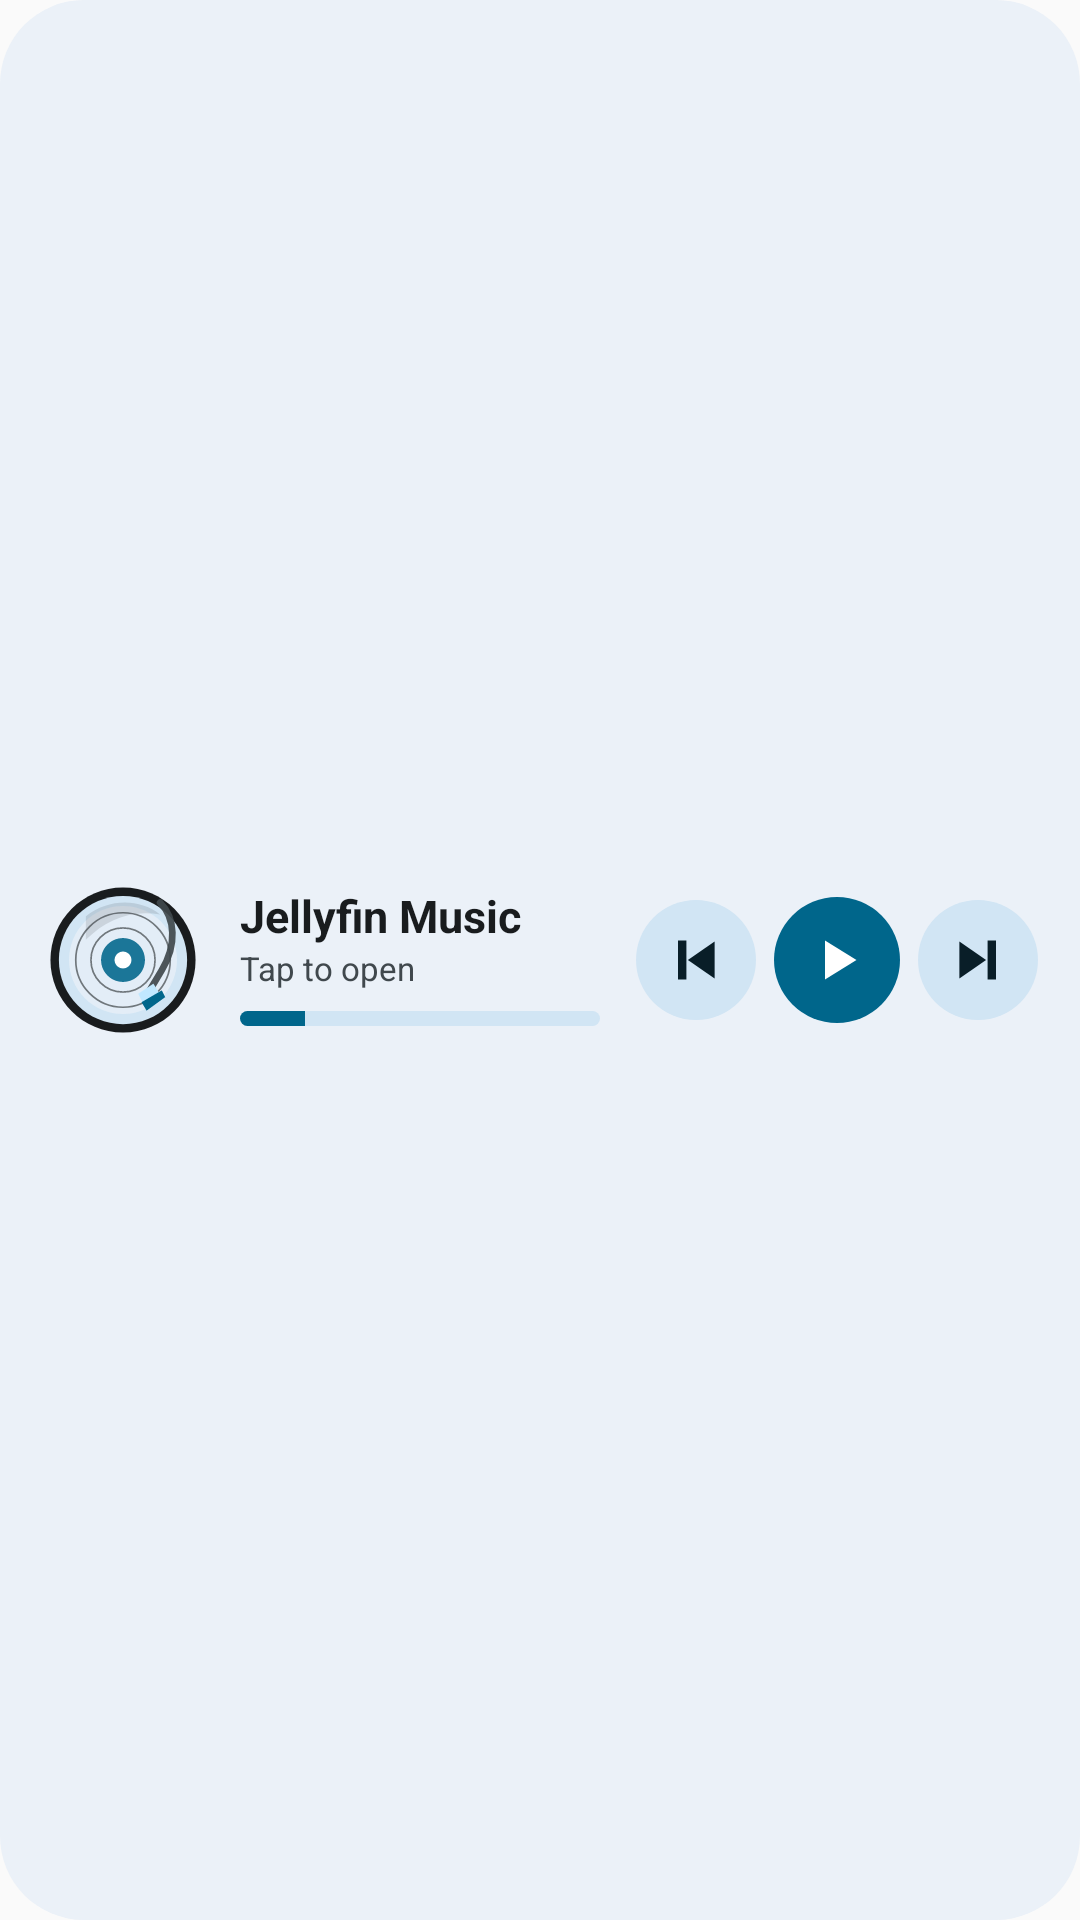

Produce the Android XML layout that renders to this screen, including the resource entries it uses.
<!-- AndroidManifest.xml: application theme AppTheme -->
<!-- res/layout/widget_music_pill.xml -->
<?xml version="1.0" encoding="utf-8"?>
<RelativeLayout xmlns:android="http://schemas.android.com/apk/res/android"
    android:id="@+id/widget_root"
    android:layout_width="match_parent"
    android:layout_height="match_parent"
    android:background="@drawable/widget_pill_background"
    android:paddingStart="14dp"
    android:paddingTop="10dp"
    android:paddingEnd="14dp"
    android:paddingBottom="10dp">

    <ImageView
        android:id="@+id/widget_album"
        android:layout_width="54dp"
        android:layout_height="54dp"
        android:layout_alignParentStart="true"
        android:layout_centerVertical="true"
        android:contentDescription="@string/widget_music_pill_description"
        android:scaleType="fitCenter"
        android:src="@drawable/widget_vinyl" />

    <ImageView
        android:id="@+id/widget_next"
        android:layout_width="40dp"
        android:layout_height="40dp"
        android:layout_alignParentEnd="true"
        android:layout_centerVertical="true"
        android:background="@drawable/widget_control_button"
        android:contentDescription="Next"
        android:padding="10dp"
        android:scaleType="center"
        android:src="@drawable/widget_icon_next" />

    <ImageView
        android:id="@+id/widget_play"
        android:layout_width="42dp"
        android:layout_height="42dp"
        android:layout_centerVertical="true"
        android:layout_marginEnd="6dp"
        android:layout_toStartOf="@id/widget_next"
        android:background="@drawable/widget_play_button"
        android:contentDescription="Play or pause"
        android:padding="12dp"
        android:scaleType="center"
        android:src="@drawable/widget_icon_play" />

    <ImageView
        android:id="@+id/widget_previous"
        android:layout_width="40dp"
        android:layout_height="40dp"
        android:layout_centerVertical="true"
        android:layout_marginEnd="6dp"
        android:layout_toStartOf="@id/widget_play"
        android:background="@drawable/widget_control_button"
        android:contentDescription="Previous"
        android:padding="10dp"
        android:scaleType="center"
        android:src="@drawable/widget_icon_previous" />

    <TextView
        android:id="@+id/widget_title"
        android:layout_width="match_parent"
        android:layout_height="wrap_content"
        android:layout_alignTop="@id/widget_album"
        android:layout_marginStart="12dp"
        android:layout_marginTop="2dp"
        android:layout_marginEnd="12dp"
        android:layout_toEndOf="@id/widget_album"
        android:layout_toStartOf="@id/widget_previous"
        android:ellipsize="end"
        android:maxLines="1"
        android:text="Jellyfin Music"
        android:textColor="@color/widget_on_surface"
        android:textSize="15sp"
        android:textStyle="bold" />

    <TextView
        android:id="@+id/widget_artist"
        android:layout_width="match_parent"
        android:layout_height="wrap_content"
        android:layout_below="@id/widget_title"
        android:layout_marginStart="12dp"
        android:layout_marginEnd="12dp"
        android:layout_toEndOf="@id/widget_album"
        android:layout_toStartOf="@id/widget_previous"
        android:ellipsize="end"
        android:maxLines="1"
        android:text="Tap to open"
        android:textColor="@color/widget_on_surface_variant"
        android:textSize="11sp" />

    <ProgressBar
        android:id="@+id/widget_progress"
        style="?android:attr/progressBarStyleHorizontal"
        android:layout_width="match_parent"
        android:layout_height="5dp"
        android:layout_below="@id/widget_artist"
        android:layout_marginStart="12dp"
        android:layout_marginTop="7dp"
        android:layout_marginEnd="12dp"
        android:layout_toEndOf="@id/widget_album"
        android:layout_toStartOf="@id/widget_previous"
        android:indeterminate="false"
        android:max="1000"
        android:progress="180"
        android:progressDrawable="@drawable/widget_progress" />

    <TextView
        android:id="@+id/widget_status"
        android:layout_width="1dp"
        android:layout_height="1dp"
        android:visibility="invisible" />
</RelativeLayout>
<!-- resources referenced by this layout -->
<resources>
  <color name="widget_on_surface">#191C1C</color>
  <color name="widget_on_surface_variant">#59615F</color>
  <!-- drawable widget_control_button (drawable) -->
  <?xml version="1.0" encoding="utf-8"?>
  <shape xmlns:android="http://schemas.android.com/apk/res/android">
      <corners android:radius="24dp" />
      <solid android:color="@color/widget_secondary_container" />
  </shape>
  <!-- drawable widget_icon_next (drawable) -->
  <?xml version="1.0" encoding="utf-8"?>
  <vector xmlns:android="http://schemas.android.com/apk/res/android"
      android:width="24dp"
      android:height="24dp"
      android:viewportWidth="24"
      android:viewportHeight="24">
      <path
          android:fillColor="@color/widget_on_secondary_container"
          android:pathData="M15.2,5.5 L18,5.5 L18,18.5 L15.2,18.5 Z" />
      <path
          android:fillColor="@color/widget_on_secondary_container"
          android:pathData="M5.8,5.8 L14.7,12 L5.8,18.2 Z" />
  </vector>
  <!-- drawable widget_icon_play (drawable) -->
  <?xml version="1.0" encoding="utf-8"?>
  <vector xmlns:android="http://schemas.android.com/apk/res/android"
      android:width="24dp"
      android:height="24dp"
      android:viewportWidth="24"
      android:viewportHeight="24">
      <path
          android:fillColor="@color/widget_on_primary"
          android:pathData="M8,5.5 L18.5,12 L8,18.5 Z" />
  </vector>
  <!-- drawable widget_icon_previous (drawable) -->
  <?xml version="1.0" encoding="utf-8"?>
  <vector xmlns:android="http://schemas.android.com/apk/res/android"
      android:width="24dp"
      android:height="24dp"
      android:viewportWidth="24"
      android:viewportHeight="24">
      <path
          android:fillColor="@color/widget_on_secondary_container"
          android:pathData="M6,5.5 L8.8,5.5 L8.8,18.5 L6,18.5 Z" />
      <path
          android:fillColor="@color/widget_on_secondary_container"
          android:pathData="M18.2,5.8 L9.3,12 L18.2,18.2 Z" />
  </vector>
  <!-- drawable widget_pill_background (drawable) -->
  <?xml version="1.0" encoding="utf-8"?>
  <shape xmlns:android="http://schemas.android.com/apk/res/android">
      <corners android:radius="28dp" />
      <solid android:color="@color/widget_surface_high" />
  </shape>
  <!-- drawable widget_play_button (drawable) -->
  <?xml version="1.0" encoding="utf-8"?>
  <shape xmlns:android="http://schemas.android.com/apk/res/android">
      <corners android:radius="28dp" />
      <solid android:color="@color/widget_primary" />
  </shape>
  <!-- drawable widget_progress (drawable) -->
  <?xml version="1.0" encoding="utf-8"?>
  <layer-list xmlns:android="http://schemas.android.com/apk/res/android">
      <item android:id="@android:id/background">
          <shape>
              <corners android:radius="3dp" />
              <solid android:color="@color/widget_secondary_container" />
          </shape>
      </item>
      <item android:id="@android:id/progress">
          <clip>
              <shape>
                  <corners android:radius="3dp" />
                  <solid android:color="@color/widget_primary" />
              </shape>
          </clip>
      </item>
  </layer-list>
  <!-- drawable widget_vinyl: vector/xml drawable (drawable, 2560 chars, omitted) -->
  <string name="widget_music_pill_description">Jellyfin Music pill widget</string>
  <style name="AppTheme" parent="android:style/Theme.Material.Light.NoActionBar">
          <item name="android:windowLightStatusBar">true</item>
          <item name="android:navigationBarColor">#F7F2EA</item>
          <item name="android:statusBarColor">#F7F2EA</item>
      </style>
  <color name="widget_secondary_container">#D7E4E0</color>
  <color name="widget_on_secondary_container">#3B4946</color>
  <color name="widget_on_primary">#FFFFFF</color>
  <color name="widget_surface_high">#EFF2EF</color>
  <color name="widget_primary">#006B5F</color>
</resources>
